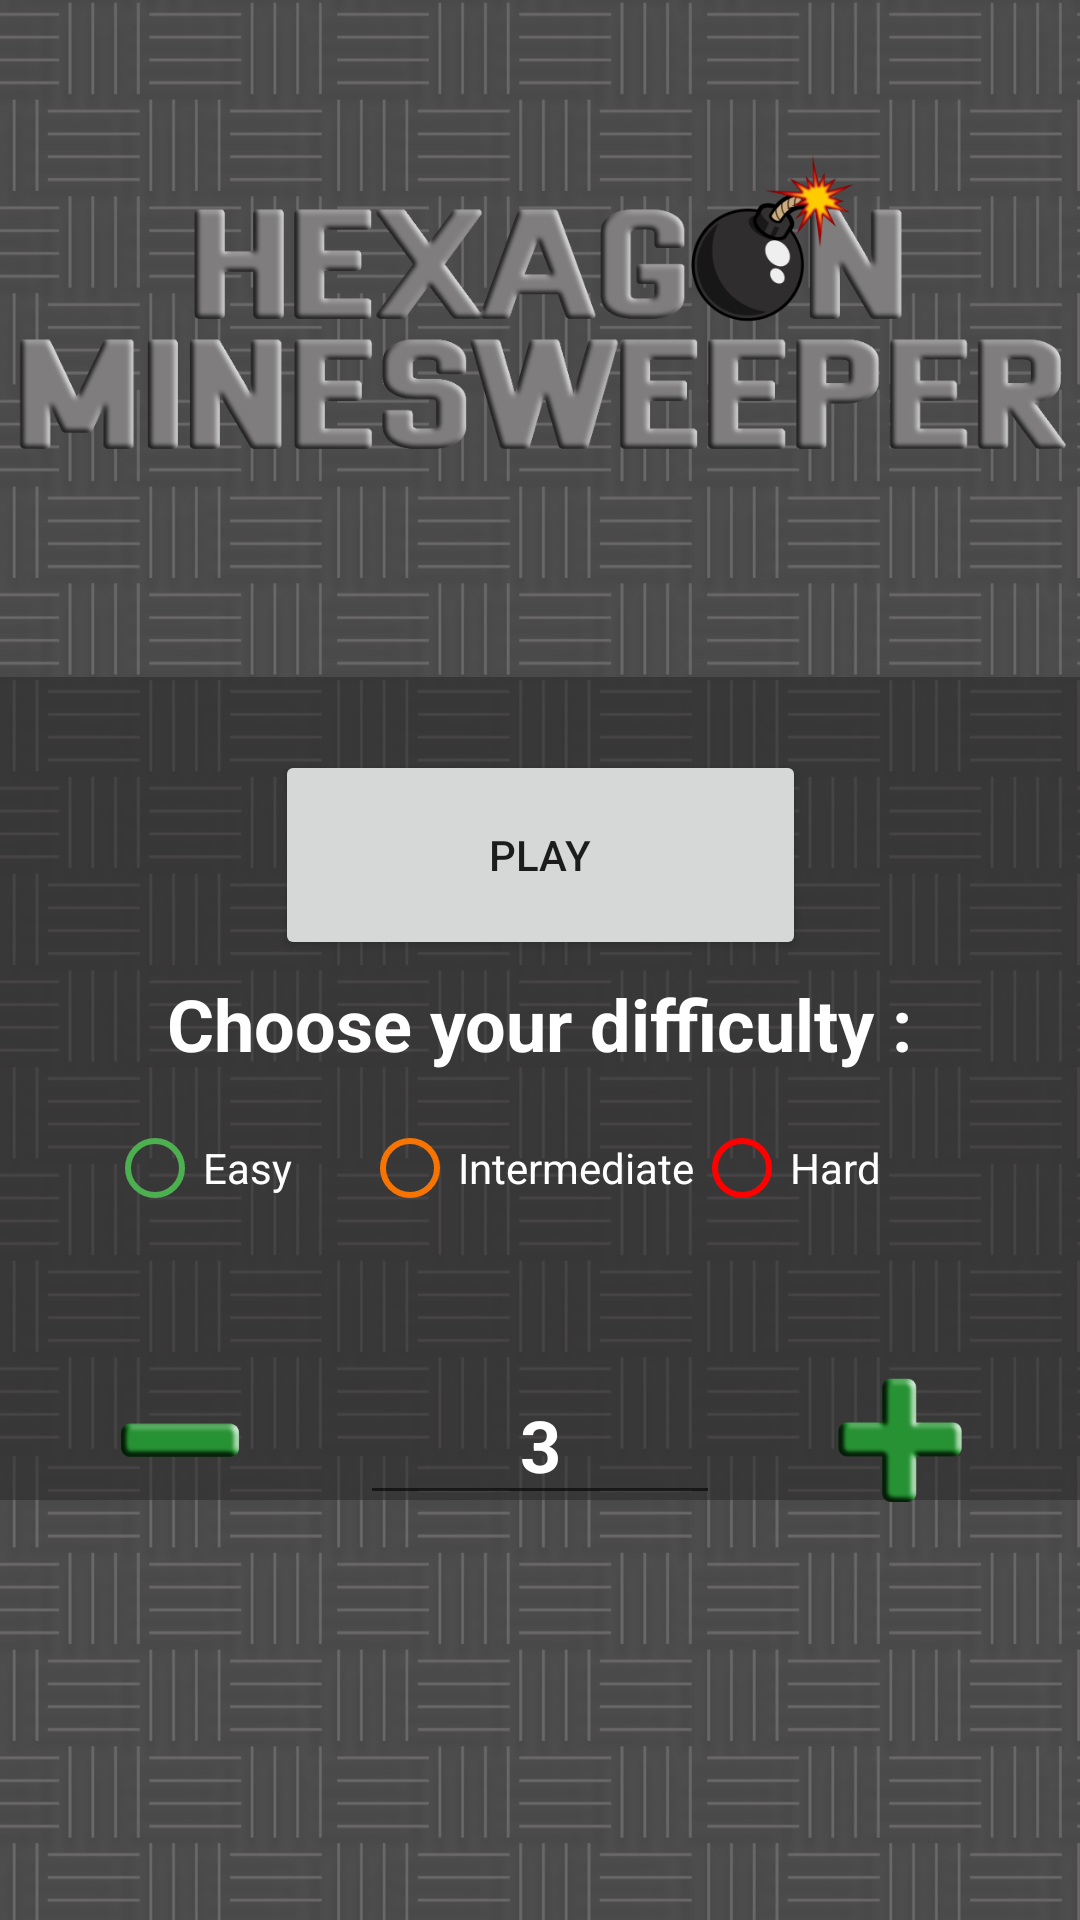

This screen was rendered from an Android layout file. Write that file and the resources it references.
<!-- AndroidManifest.xml: application theme Theme.Projet_Hexagon -->
<!-- res/layout/activity_main.xml -->
<?xml version="1.0" encoding="utf-8"?>
<androidx.constraintlayout.widget.ConstraintLayout xmlns:android="http://schemas.android.com/apk/res/android"
    xmlns:app="http://schemas.android.com/apk/res-auto"
    xmlns:tools="http://schemas.android.com/tools"
    android:layout_width="wrap_content"
    android:layout_height="match_parent"
    android:background="@drawable/background"

    tools:context=".MainActivity">

    <Button
        android:id="@+id/play"
        android:layout_width="177dp"
        android:layout_height="70dp"
        android:layout_marginTop="250dp"
        android:text="@string/play"
        app:layout_constraintEnd_toEndOf="parent"
        app:layout_constraintStart_toStartOf="parent"
        app:layout_constraintTop_toTopOf="parent" />

    <View
        android:id="@+id/view2"
        android:layout_width="0dp"
        android:layout_height="0dp"
        android:layout_marginBottom="140dp"
        android:background="#902B2A2A"
        app:layout_constraintBottom_toBottomOf="parent"
        app:layout_constraintEnd_toEndOf="parent"
        app:layout_constraintHorizontal_bias="0.35"
        app:layout_constraintStart_toStartOf="parent"
        app:layout_constraintTop_toTopOf="@+id/error" />

    <LinearLayout
        android:id="@+id/linearLayout2"
        android:layout_width="0dp"
        android:layout_height="50dp"
        android:layout_marginTop="120dp"
        android:layout_marginBottom="24dp"
        android:orientation="horizontal"
        app:layout_constraintBottom_toTopOf="@+id/linearLayout"
        app:layout_constraintEnd_toEndOf="parent"
        app:layout_constraintStart_toStartOf="parent"
        app:layout_constraintTop_toBottomOf="@+id/play">


        


        <ImageView
            android:id="@+id/mx"
            android:layout_width="match_parent"
            android:layout_height="match_parent"
            android:layout_weight="1"
            android:clickable="true"
            android:focusable="true"
            app:srcCompat="@drawable/minus" />

        <EditText
            android:id="@+id/editTextNumberX"
            android:layout_width="match_parent"
            android:layout_height="match_parent"
            android:layout_weight="1"
            android:ems="10"
            android:inputType="number"
            android:text="3"
            android:textAlignment="center"
            android:textColor="#FFFFFF"
            android:textSize="24sp"
            android:textStyle="bold" />

        <ImageView
            android:id="@+id/px"
            android:layout_width="match_parent"
            android:layout_height="match_parent"
            android:layout_weight="1"
            android:clickable="true"
            android:focusable="true"
            app:srcCompat="@drawable/plus" />
    </LinearLayout>

    <LinearLayout
        android:id="@+id/linearLayout"
        android:layout_width="0dp"
        android:layout_height="50dp"
        android:orientation="horizontal"
        app:layout_constraintBottom_toBottomOf="parent"
        app:layout_constraintEnd_toEndOf="parent"
        app:layout_constraintStart_toStartOf="parent"
        app:layout_constraintTop_toBottomOf="@+id/play">


        


        <ImageView
            android:id="@+id/my"
            android:layout_width="match_parent"
            android:layout_height="match_parent"
            android:layout_weight="1"
            android:clickable="true"
            android:focusable="true"
            app:srcCompat="@drawable/minus" />

        <EditText
            android:id="@+id/editTextNumberY"
            android:layout_width="match_parent"
            android:layout_height="match_parent"
            android:layout_weight="1"
            android:ems="10"
            android:inputType="number"
            android:text="3"
            android:textAlignment="center"
            android:textColor="#FFFFFF"
            android:textSize="24sp"
            android:textStyle="bold" />

        <ImageView
            android:id="@+id/py"
            android:layout_width="match_parent"
            android:layout_height="match_parent"
            android:layout_weight="1"
            android:clickable="true"
            android:focusable="true"
            app:srcCompat="@drawable/plus" />
    </LinearLayout>

    <TextView
        android:id="@+id/error"
        android:layout_width="wrap_content"
        android:layout_height="wrap_content"
        android:textColor="#FF0000"
        android:textSize="18sp"
        android:textStyle="bold"
        app:layout_constraintBottom_toTopOf="@+id/play"
        app:layout_constraintEnd_toEndOf="parent"
        app:layout_constraintStart_toStartOf="parent" />

    <ImageView
        android:id="@+id/imageView3"
        android:layout_width="365dp"
        android:layout_height="669dp"
        android:layout_marginStart="32dp"
        android:layout_marginEnd="32dp"
        app:layout_constraintBottom_toTopOf="@+id/error"
        app:layout_constraintEnd_toEndOf="parent"
        app:layout_constraintStart_toStartOf="parent"
        app:layout_constraintTop_toTopOf="parent"
        app:srcCompat="@drawable/logo" />

    <RadioGroup
        android:id="@+id/radioGroup"
        android:layout_width="wrap_content"
        android:layout_height="0dp"
        android:layout_marginTop="8dp"
        android:orientation="horizontal"
        app:layout_constraintBottom_toTopOf="@+id/linearLayout2"
        app:layout_constraintEnd_toEndOf="parent"
        app:layout_constraintStart_toStartOf="parent"
        app:layout_constraintTop_toBottomOf="@+id/textView">

        <RadioButton
            android:id="@+id/Easy"
            android:layout_width="85dp"
            android:layout_height="wrap_content"
            android:buttonTint="#4CAF50"
            android:text="Easy"
            android:textColor="#FFFFFF" />

        <RadioButton
            android:id="@+id/Intermediate"
            android:layout_width="match_parent"
            android:layout_height="wrap_content"
            android:buttonTint="#F87400"
            android:text="Intermediate"
            android:textColor="#FFFFFF" />

        <RadioButton
            android:id="@+id/Hard"
            android:layout_width="93dp"
            android:layout_height="wrap_content"
            android:buttonTint="#FF0000"
            android:text="Hard"
            android:textColor="#FFFFFF" />
    </RadioGroup>

    <TextView
        android:id="@+id/textView"
        android:layout_width="wrap_content"
        android:layout_height="wrap_content"
        android:layout_marginTop="5dp"
        android:text="Choose your difficulty :"
        android:textColor="#FFFFFF"
        android:textSize="24sp"
        android:textStyle="bold"
        app:layout_constraintEnd_toEndOf="parent"
        app:layout_constraintStart_toStartOf="parent"
        app:layout_constraintTop_toBottomOf="@+id/play" />

    <LinearLayout
        android:id="@+id/fragmcont"
        android:layout_width="0dp"
        android:layout_height="0dp"
        android:orientation="horizontal"
        app:layout_constraintBottom_toBottomOf="parent"
        app:layout_constraintEnd_toEndOf="parent"
        app:layout_constraintStart_toStartOf="parent"
        app:layout_constraintTop_toBottomOf="@+id/view2"></LinearLayout>

</androidx.constraintlayout.widget.ConstraintLayout>
<!-- resources referenced by this layout -->
<resources>
  <!-- drawable background: png bitmap (drawable-v24, 183718 bytes) -->
  <!-- drawable logo: png bitmap (drawable-v24, 118665 bytes) -->
  <!-- drawable minus: png bitmap (drawable-v24, 16886 bytes) -->
  <!-- drawable plus: png bitmap (drawable-v24, 45210 bytes) -->
  <string name="play">Play</string>
  <style name="Theme.Projet_Hexagon" parent="Theme.MaterialComponents.DayNight.DarkActionBar">
          
          <item name="colorPrimary">@color/purple_500</item>
          <item name="colorPrimaryVariant">@color/purple_700</item>
          <item name="colorOnPrimary">@color/white</item>
          
          <item name="colorSecondary">@color/teal_200</item>
          <item name="colorSecondaryVariant">@color/teal_700</item>
          <item name="colorOnSecondary">@color/black</item>
          
          <item name="android:statusBarColor" tools:targetApi="l">?attr/colorPrimaryVariant</item>
          
      </style>
  <!-- not gathered from this repository: default colours our renderer supplied (Android Studio template values) -->
  <color name="purple_500">#FF6200EE</color>
  <color name="purple_700">#FF3700B3</color>
  <color name="teal_200">#FF03DAC5</color>
  <color name="teal_700">#FF018786</color>
  <color name="black">#FF000000</color>
  <color name="white">#FFFFFFFF</color>
</resources>
